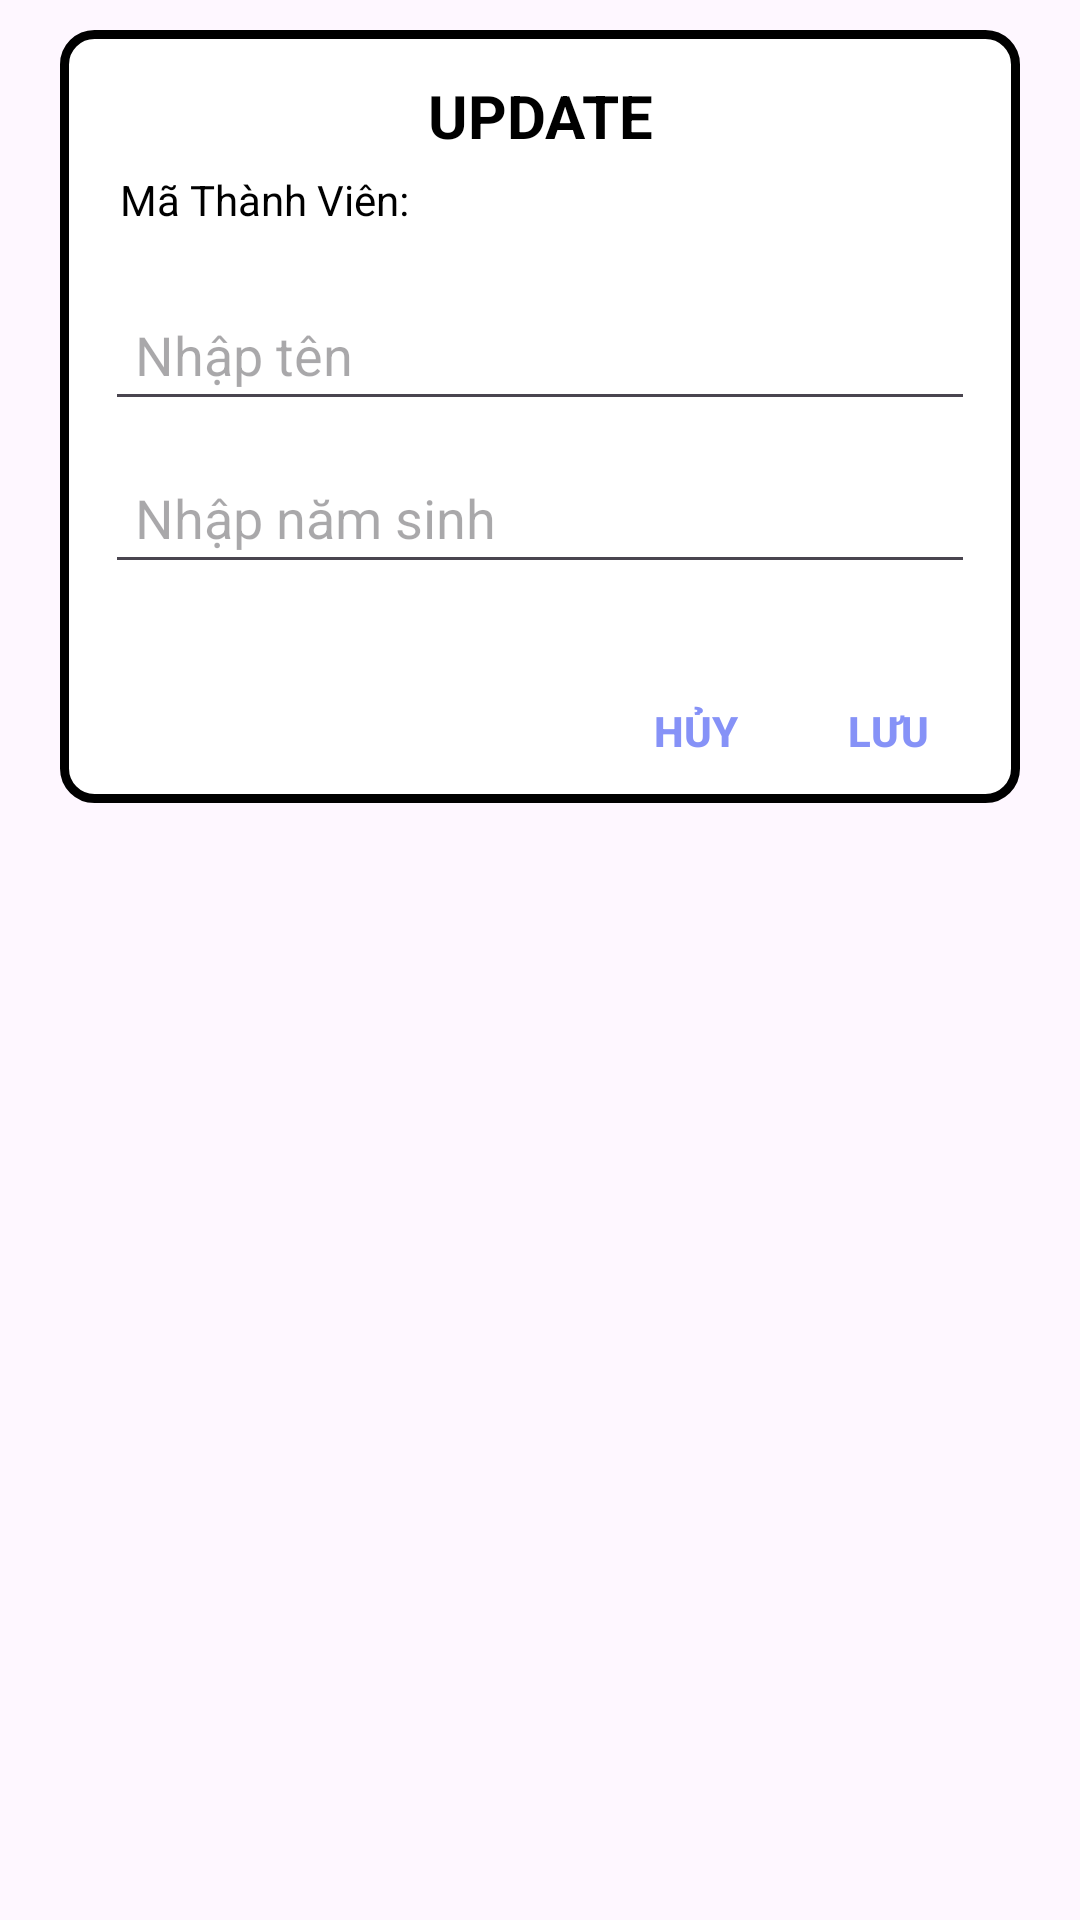

Produce the Android XML layout that renders to this screen, including the resource entries it uses.
<!-- AndroidManifest.xml: application theme Theme.DU_AN_MAU_MASTER -->
<!-- res/layout/layout_sua_thanhvien.xml -->
<?xml version="1.0" encoding="utf-8"?>
<LinearLayout xmlns:android="http://schemas.android.com/apk/res/android"
    android:layout_width="match_parent"
    android:layout_height="match_parent"
    android:layout_margin="10dp"
    android:paddingHorizontal="10dp"
    android:orientation="vertical">
    <LinearLayout
        android:layout_width="match_parent"
        android:layout_height="wrap_content"
        android:orientation="vertical"
        android:background="@drawable/khung1"
        android:layout_margin="10dp">
        <TextView
            android:layout_width="match_parent"
            android:layout_height="wrap_content"
            android:text="UPDATE"
            android:gravity="center"
            android:textStyle="bold"
            android:textSize="20sp"
            android:layout_marginTop="15dp"
            android:layout_marginBottom="5dp"
            android:textColor="#000000"/>
        <TextView
            android:id="@+id/lblMaTV"
            android:layout_width="match_parent"
            android:layout_height="wrap_content"
            android:text="Mã Thành Viên: "
            android:paddingHorizontal="20dp"
            android:layout_marginBottom="15dp"
            android:textColor="@color/black"/>
        <EditText
            android:id="@+id/txtTenTV_Up"
            android:layout_width="match_parent"
            android:layout_height="wrap_content"
            android:hint="Nhập tên"

            android:layout_marginHorizontal="15dp"
            android:layout_marginVertical="5dp"
            android:padding="10dp"/>
        <EditText
            android:id="@+id/txtNamSinh_Up"
            android:layout_width="match_parent"
            android:layout_height="wrap_content"
            android:hint="Nhập năm sinh"

            android:layout_marginHorizontal="15dp"
            android:layout_marginVertical="5dp"
            android:padding="10dp"/>
        <LinearLayout
            android:layout_width="match_parent"
            android:layout_height="wrap_content"
            android:layout_marginTop="20dp"
            android:gravity="end"
            android:orientation="horizontal">
            <Button
                android:id="@+id/btnHuy_TV"
                android:layout_width="40dp"
                android:layout_height="wrap_content"
                android:text="Hủy"
                android:textColor="#8692F7"
                android:background="#00000000"
                android:textStyle="bold" />
            <Button
                android:id="@+id/btnThem_TV"
                android:layout_width="wrap_content"
                android:layout_height="wrap_content"
                android:text="Lưu"
                android:textColor="#8692F7"
                android:background="#00000000"
                android:textStyle="bold" />
        </LinearLayout>
    </LinearLayout>
</LinearLayout>
<!-- resources referenced by this layout -->
<resources>
  <!-- drawable khung1 (drawable) -->
  <?xml version="1.0" encoding="utf-8"?>
  <shape xmlns:android="http://schemas.android.com/apk/res/android">
      <stroke android:width="3dp"
          android:color="@color/black" />
      <solid android:color="@color/white"/>
      <corners android:radius="10dp"/>
  
  </shape>
  <style name="Theme.DU_AN_MAU_MASTER" parent="Base.Theme.DU_AN_MAU_MASTER" />
  <style name="Base.Theme.DU_AN_MAU_MASTER" parent="Theme.Material3.DayNight.NoActionBar">
          
          
      </style>
  <!-- not gathered from this repository: default colours our renderer supplied (Android Studio template values) -->
  <color name="black">#FF000000</color>
  <color name="white">#FFFFFFFF</color>
</resources>
